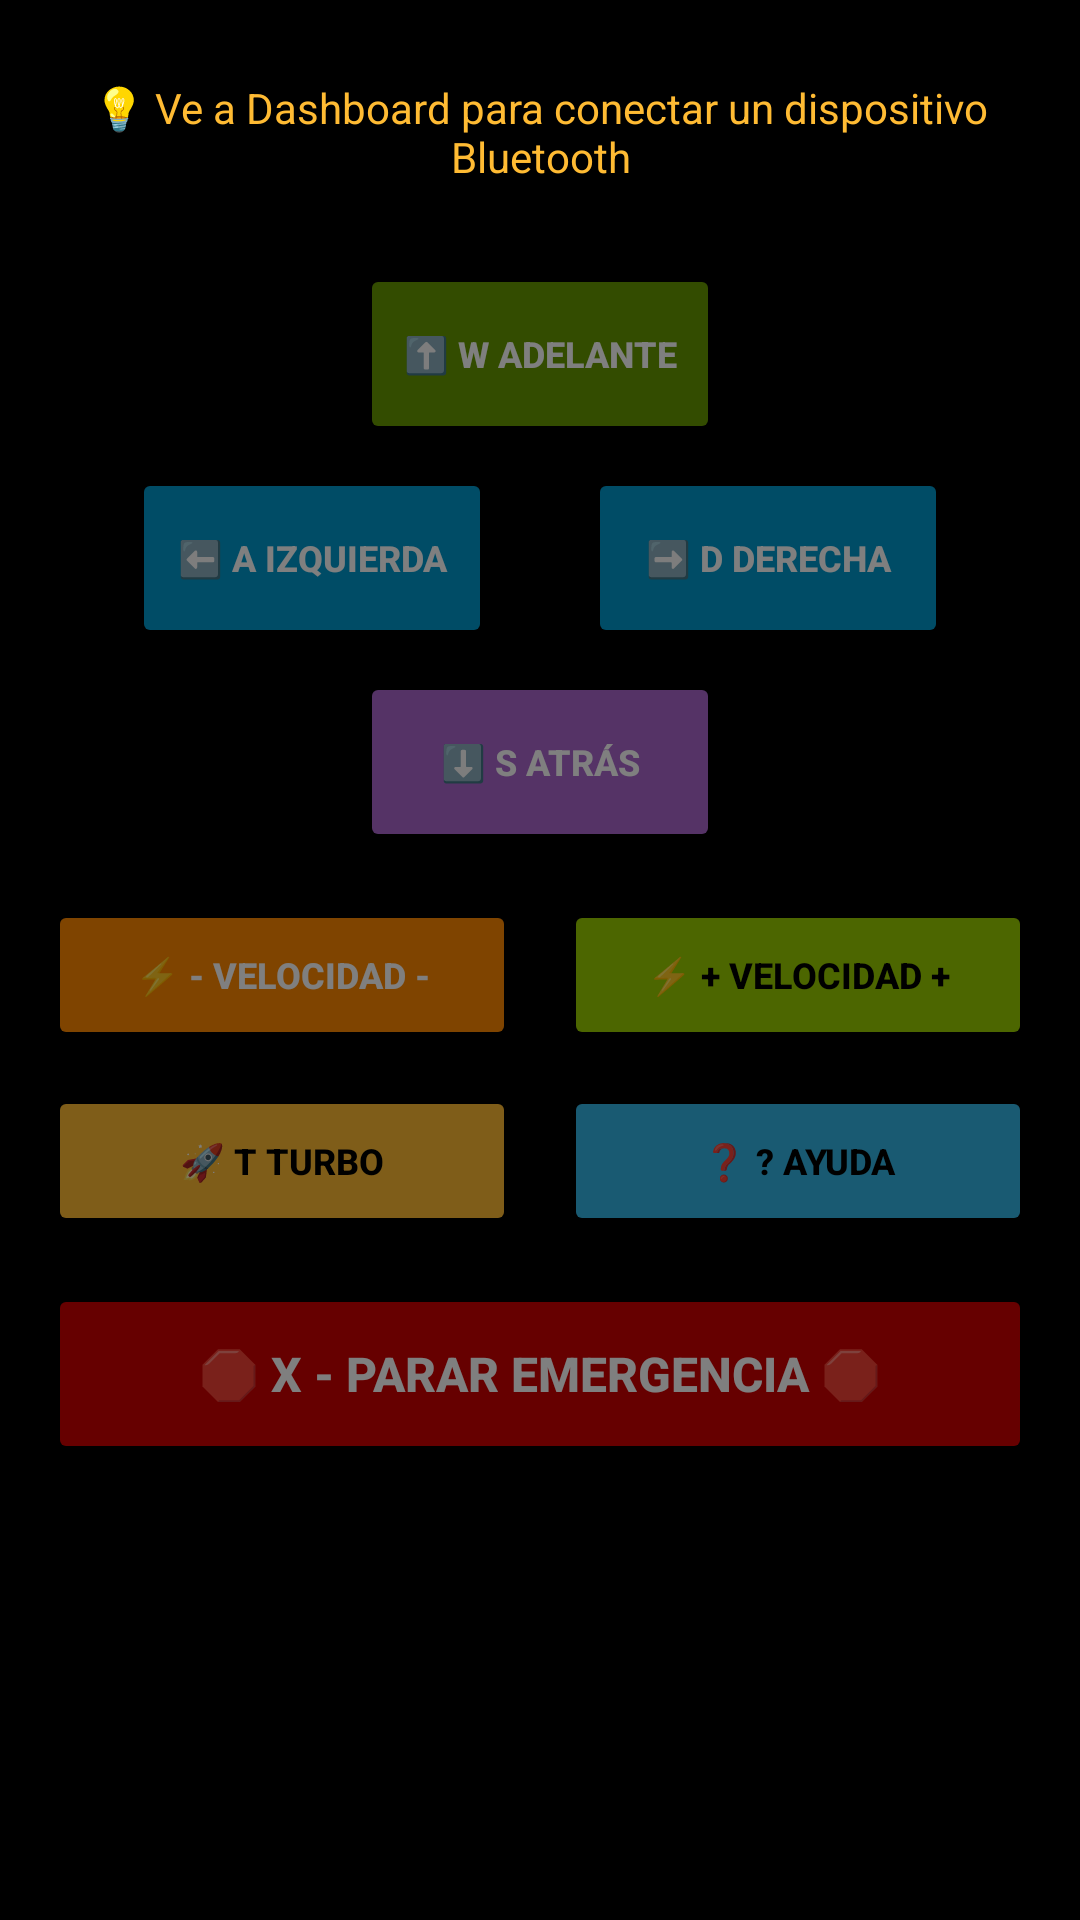

This screen was rendered from an Android layout file. Write that file and the resources it references.
<!-- AndroidManifest.xml: application theme Theme.VuroControl -->
<!-- res/layout/fragment_control.xml -->
<?xml version="1.0" encoding="utf-8"?>
<ScrollView xmlns:android="http://schemas.android.com/apk/res/android"
    xmlns:app="http://schemas.android.com/apk/res-auto"
    xmlns:tools="http://schemas.android.com/tools"
    android:layout_width="match_parent"
    android:layout_height="match_parent"
    android:background="@android:color/black"
    tools:context=".ui.control.ControlFragment">

    <LinearLayout
        android:layout_width="match_parent"
        android:layout_height="wrap_content"
        android:orientation="vertical"
        android:padding="16dp">


        
        <TextView
            android:id="@+id/text_device_status"
            android:visibility="gone"
            android:layout_width="match_parent"
            android:layout_height="40dp"
            android:text="@string/device_status_no_connection"
            android:textAlignment="center"
            android:textSize="16sp"
            android:textColor="@android:color/holo_red_dark"
            android:layout_marginBottom="8dp"
            android:gravity="center"
            android:maxLines="1"
            android:ellipsize="end" />

        
        <TextView
            android:id="@+id/text_last_command"
            android:layout_width="match_parent"
            android:layout_height="0dp"
            android:text=""
            android:visibility="gone"
            android:layout_marginBottom="0dp" />

        
        <TextView
            android:id="@+id/text_help_message"
            android:layout_width="match_parent"
            android:layout_height="56dp"
            android:text="@string/help_message_connect_device"
            android:textAlignment="center"
            android:textSize="14sp"
            android:textColor="@android:color/holo_orange_light"
            android:layout_marginBottom="16dp"
            android:gravity="center"
            android:maxLines="3"
            android:ellipsize="end" />


        
        <LinearLayout
            android:id="@+id/layout_controls"
            android:layout_width="match_parent"
            android:layout_height="wrap_content"
            android:orientation="vertical"
            android:alpha="0.5">

            
            <LinearLayout
                android:layout_width="match_parent"
                android:layout_height="wrap_content"
                android:orientation="horizontal"
                android:gravity="center"
                android:layout_marginBottom="8dp">

                <Button
                    android:id="@+id/btn_forward"
                    android:layout_width="120dp"
                    android:layout_height="60dp"
                    android:text="@string/btn_forward"
                    android:textSize="12sp"
                    android:textStyle="bold"
                    android:backgroundTint="@android:color/holo_green_dark"
                    android:textColor="@android:color/white" />

            </LinearLayout>

            
            <LinearLayout
                android:layout_width="match_parent"
                android:layout_height="wrap_content"
                android:orientation="horizontal"
                android:gravity="center"
                android:layout_marginBottom="8dp">

                <Button
                    android:id="@+id/btn_left"
                    android:layout_width="120dp"
                    android:layout_height="60dp"
                    android:text="@string/btn_left"
                    android:textSize="12sp"
                    android:textStyle="bold"
                    android:backgroundTint="@android:color/holo_blue_dark"
                    android:textColor="@android:color/white"
                    android:layout_marginEnd="16dp" />

                <Button
                    android:id="@+id/btn_right"
                    android:layout_width="120dp"
                    android:layout_height="60dp"
                    android:text="@string/btn_right"
                    android:textSize="12sp"
                    android:textStyle="bold"
                    android:backgroundTint="@android:color/holo_blue_dark"
                    android:textColor="@android:color/white"
                    android:layout_marginStart="16dp" />

            </LinearLayout>

            
            <LinearLayout
                android:layout_width="match_parent"
                android:layout_height="wrap_content"
                android:orientation="horizontal"
                android:gravity="center"
                android:layout_marginBottom="16dp">

                <Button
                    android:id="@+id/btn_backward"
                    android:layout_width="120dp"
                    android:layout_height="60dp"
                    android:text="@string/btn_backward"
                    android:textSize="12sp"
                    android:textStyle="bold"
                    android:backgroundTint="@android:color/holo_purple"
                    android:textColor="@android:color/white" />

            </LinearLayout>

            
            <LinearLayout
                android:layout_width="match_parent"
                android:layout_height="wrap_content"
                android:orientation="horizontal"
                android:layout_marginBottom="12dp">

                <Button
                    android:id="@+id/btn_speed_down"
                    android:layout_width="0dp"
                    android:layout_height="50dp"
                    android:layout_weight="1"
                    android:text="@string/btn_speed_down"
                    android:textSize="12sp"
                    android:textStyle="bold"
                    android:backgroundTint="@android:color/holo_orange_dark"
                    android:textColor="@android:color/white"
                    android:layout_marginEnd="8dp" />

                <Button
                    android:id="@+id/btn_speed_up"
                    android:layout_width="0dp"
                    android:layout_height="50dp"
                    android:layout_weight="1"
                    android:text="@string/btn_speed_up"
                    android:textSize="12sp"
                    android:textStyle="bold"
                    android:backgroundTint="@android:color/holo_green_light"
                    android:textColor="@android:color/black"
                    android:layout_marginStart="8dp" />

            </LinearLayout>

            
            <LinearLayout
                android:layout_width="match_parent"
                android:layout_height="wrap_content"
                android:orientation="horizontal"
                android:layout_marginBottom="16dp">

                <Button
                    android:id="@+id/btn_turbo"
                    android:layout_width="0dp"
                    android:layout_height="50dp"
                    android:layout_weight="1"
                    android:text="@string/btn_turbo"
                    android:textSize="12sp"
                    android:textStyle="bold"
                    android:backgroundTint="@android:color/holo_orange_light"
                    android:textColor="@android:color/black"
                    android:layout_marginEnd="8dp" />

                <Button
                    android:id="@+id/btn_help"
                    android:layout_width="0dp"
                    android:layout_height="50dp"
                    android:layout_weight="1"
                    android:text="@string/btn_help"
                    android:textSize="12sp"
                    android:textStyle="bold"
                    android:backgroundTint="@android:color/holo_blue_light"
                    android:textColor="@android:color/black"
                    android:layout_marginStart="8dp" />

            </LinearLayout>

            
            <Button
                android:id="@+id/btn_emergency_stop"
                android:layout_width="match_parent"
                android:layout_height="60dp"
                android:text="@string/btn_emergency_stop"
                android:textSize="16sp"
                android:textStyle="bold"
                android:backgroundTint="@android:color/holo_red_dark"
                android:textColor="@android:color/white" />

        </LinearLayout>
    </LinearLayout>

</ScrollView>
<!-- resources referenced by this layout -->
<resources>
  <string name="btn_backward">⬇️
  S
  ATRÁS</string>
  <string name="btn_emergency_stop">🛑 X - PARAR EMERGENCIA 🛑</string>
  <string name="btn_forward">⬆️
  W
  ADELANTE</string>
  <string name="btn_help">❓ ?
  AYUDA</string>
  <string name="btn_left">⬅️
  A
  IZQUIERDA</string>
  <string name="btn_right">➡️
  D
  DERECHA</string>
  <string name="btn_speed_down">⚡ -
  VELOCIDAD -</string>
  <string name="btn_speed_up">⚡ +
  VELOCIDAD +</string>
  <string name="btn_turbo">🚀 T
  TURBO</string>
  <string name="device_status_no_connection">❌ Sin conexión</string>
  <string name="help_message_connect_device">💡 Ve a Dashboard para conectar un dispositivo Bluetooth</string>
  <style name="Theme.VuroControl" parent="Theme.MaterialComponents.DayNight.DarkActionBar">
          
          <item name="colorPrimary">@color/purple_500</item>
          <item name="colorPrimaryVariant">@color/purple_700</item>
          <item name="colorOnPrimary">@color/white</item>
          
          <item name="colorSecondary">@color/teal_200</item>
          <item name="colorSecondaryVariant">@color/teal_700</item>
          <item name="colorOnSecondary">@color/black</item>
          
          <item name="android:statusBarColor">?attr/colorPrimaryVariant</item>
          
      </style>
  <!-- not gathered from this repository: default colours our renderer supplied (Android Studio template values) -->
  <color name="purple_500">#FF6200EE</color>
  <color name="purple_700">#FF3700B3</color>
  <color name="teal_200">#FF03DAC5</color>
  <color name="teal_700">#FF018786</color>
  <color name="black">#FF000000</color>
  <color name="white">#FFFFFFFF</color>
</resources>
